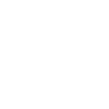
t = 0.00 s
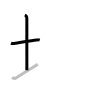
t = 2.25 s
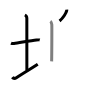
t = 4.50 s
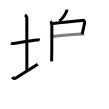
t = 6.50 s
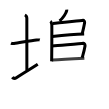
t = 8.75 s
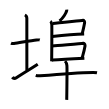
t = 11.00 s

The animated SVG that drew these frames (rendered in a browser with its animation timeline set to each time). Animation: 11 SMIL elements (animate=11); one cycle of 11.00 s.

<svg width="109px" height="109px" viewBox="0 0 px 109px" xmlns="http://www.w3.org/2000/svg" xmlns:xlink="http://www.w3.org/1999/xlink" xml:space="preserve" version="1.1"  baseProfile="full">
<path d="M11,43.14c0.76,0.38,2.24,0.46,3,0.36c4.82-0.66,17.15-2.89,22.5-3.5c1.25-0.14,2.62-0.18,3.25,0.01" style="fill:none;stroke:black;stroke-width:3;opacity:0">
  <animate attributeType="CSS" attributeName="opacity" from="0" to="1" begin="0s" dur="1s" repeatCount="Indefinite" fill="freeze" />
</path>
<path d="M24.87,15c1.09,0.5,1.96,2.23,1.96,3.25c0,7.25,0.03,41.25,0.03,52" style="fill:none;stroke:black;stroke-width:3;opacity:0">
  <animate attributeType="CSS" attributeName="opacity" from="0" to="1" begin="1s" dur="1s" repeatCount="Indefinite" fill="freeze" />
</path>
<path d="M12.25,77.29c0.75,0.96,2.38,1.67,4.5,0.21c7.25-5,13.75-8.5,21-13.25" style="fill:none;stroke:black;stroke-width:3;opacity:0">
  <animate attributeType="CSS" attributeName="opacity" from="0" to="1" begin="2s" dur="1s" repeatCount="Indefinite" fill="freeze" />
</path>
<path d="M66.73,9.64c0.02,0.26,0.04,0.66-0.04,1.03c-0.47,2.18-3.42,7.35-7.14,10.28" style="fill:none;stroke:black;stroke-width:3;opacity:0">
  <animate attributeType="CSS" attributeName="opacity" from="0" to="1" begin="3s" dur="1s" repeatCount="Indefinite" fill="freeze" />
</path>
<path d="M50.39,21.15c0.78,0.52,1.25,2.33,1.4,3.37c0.15,1.04,0,30.35-0.16,36.83" style="fill:none;stroke:black;stroke-width:3;opacity:0">
  <animate attributeType="CSS" attributeName="opacity" from="0" to="1" begin="4s" dur="1s" repeatCount="Indefinite" fill="freeze" />
</path>
<path d="M52.79,23.57c5.96-0.82,27.67-2.84,30.38-3.24c0.99-0.15,1.58,1.49,1.44,2.37c-0.59,3.61-1.25,6.2-2.51,11.41" style="fill:none;stroke:black;stroke-width:3;opacity:0">
  <animate attributeType="CSS" attributeName="opacity" from="0" to="1" begin="5s" dur="1s" repeatCount="Indefinite" fill="freeze" />
</path>
<path d="M52.19,36.48c9.56-0.98,25.81-2.23,31.97-2.44" style="fill:none;stroke:black;stroke-width:3;opacity:0">
  <animate attributeType="CSS" attributeName="opacity" from="0" to="1" begin="6s" dur="1s" repeatCount="Indefinite" fill="freeze" />
</path>
<path d="M52.13,46.08c8.37-0.83,28.2-2.3,31.26-2.78c1.12-0.17,1.79,1.77,1.63,2.8c-0.66,4.26-1.74,7.63-2.84,11.5" style="fill:none;stroke:black;stroke-width:3;opacity:0">
  <animate attributeType="CSS" attributeName="opacity" from="0" to="1" begin="7s" dur="1s" repeatCount="Indefinite" fill="freeze" />
</path>
<path d="M52.09,59.96c6.16-0.46,24.66-1.46,32.29-1.83" style="fill:none;stroke:black;stroke-width:3;opacity:0">
  <animate attributeType="CSS" attributeName="opacity" from="0" to="1" begin="8s" dur="1s" repeatCount="Indefinite" fill="freeze" />
</path>
<path d="M35.75,75.42c1.14,0.39,3.23,0.49,4.36,0.39c14.46-1.28,42.93-3.26,52.91-3.42c1.9-0.03,3.03,0.19,3.98,0.38" style="fill:none;stroke:black;stroke-width:3;opacity:0">
  <animate attributeType="CSS" attributeName="opacity" from="0" to="1" begin="9s" dur="1s" repeatCount="Indefinite" fill="freeze" />
</path>
<path d="M65.11,61.12c0.54,0.62,1.69,3.18,1.8,4.43c0.11,1.25-0.07,26.52-0.18,34.33" style="fill:none;stroke:black;stroke-width:3;opacity:0">
  <animate attributeType="CSS" attributeName="opacity" from="0" to="1" begin="10s" dur="1s" repeatCount="Indefinite" fill="freeze" />
</path>
</svg>
